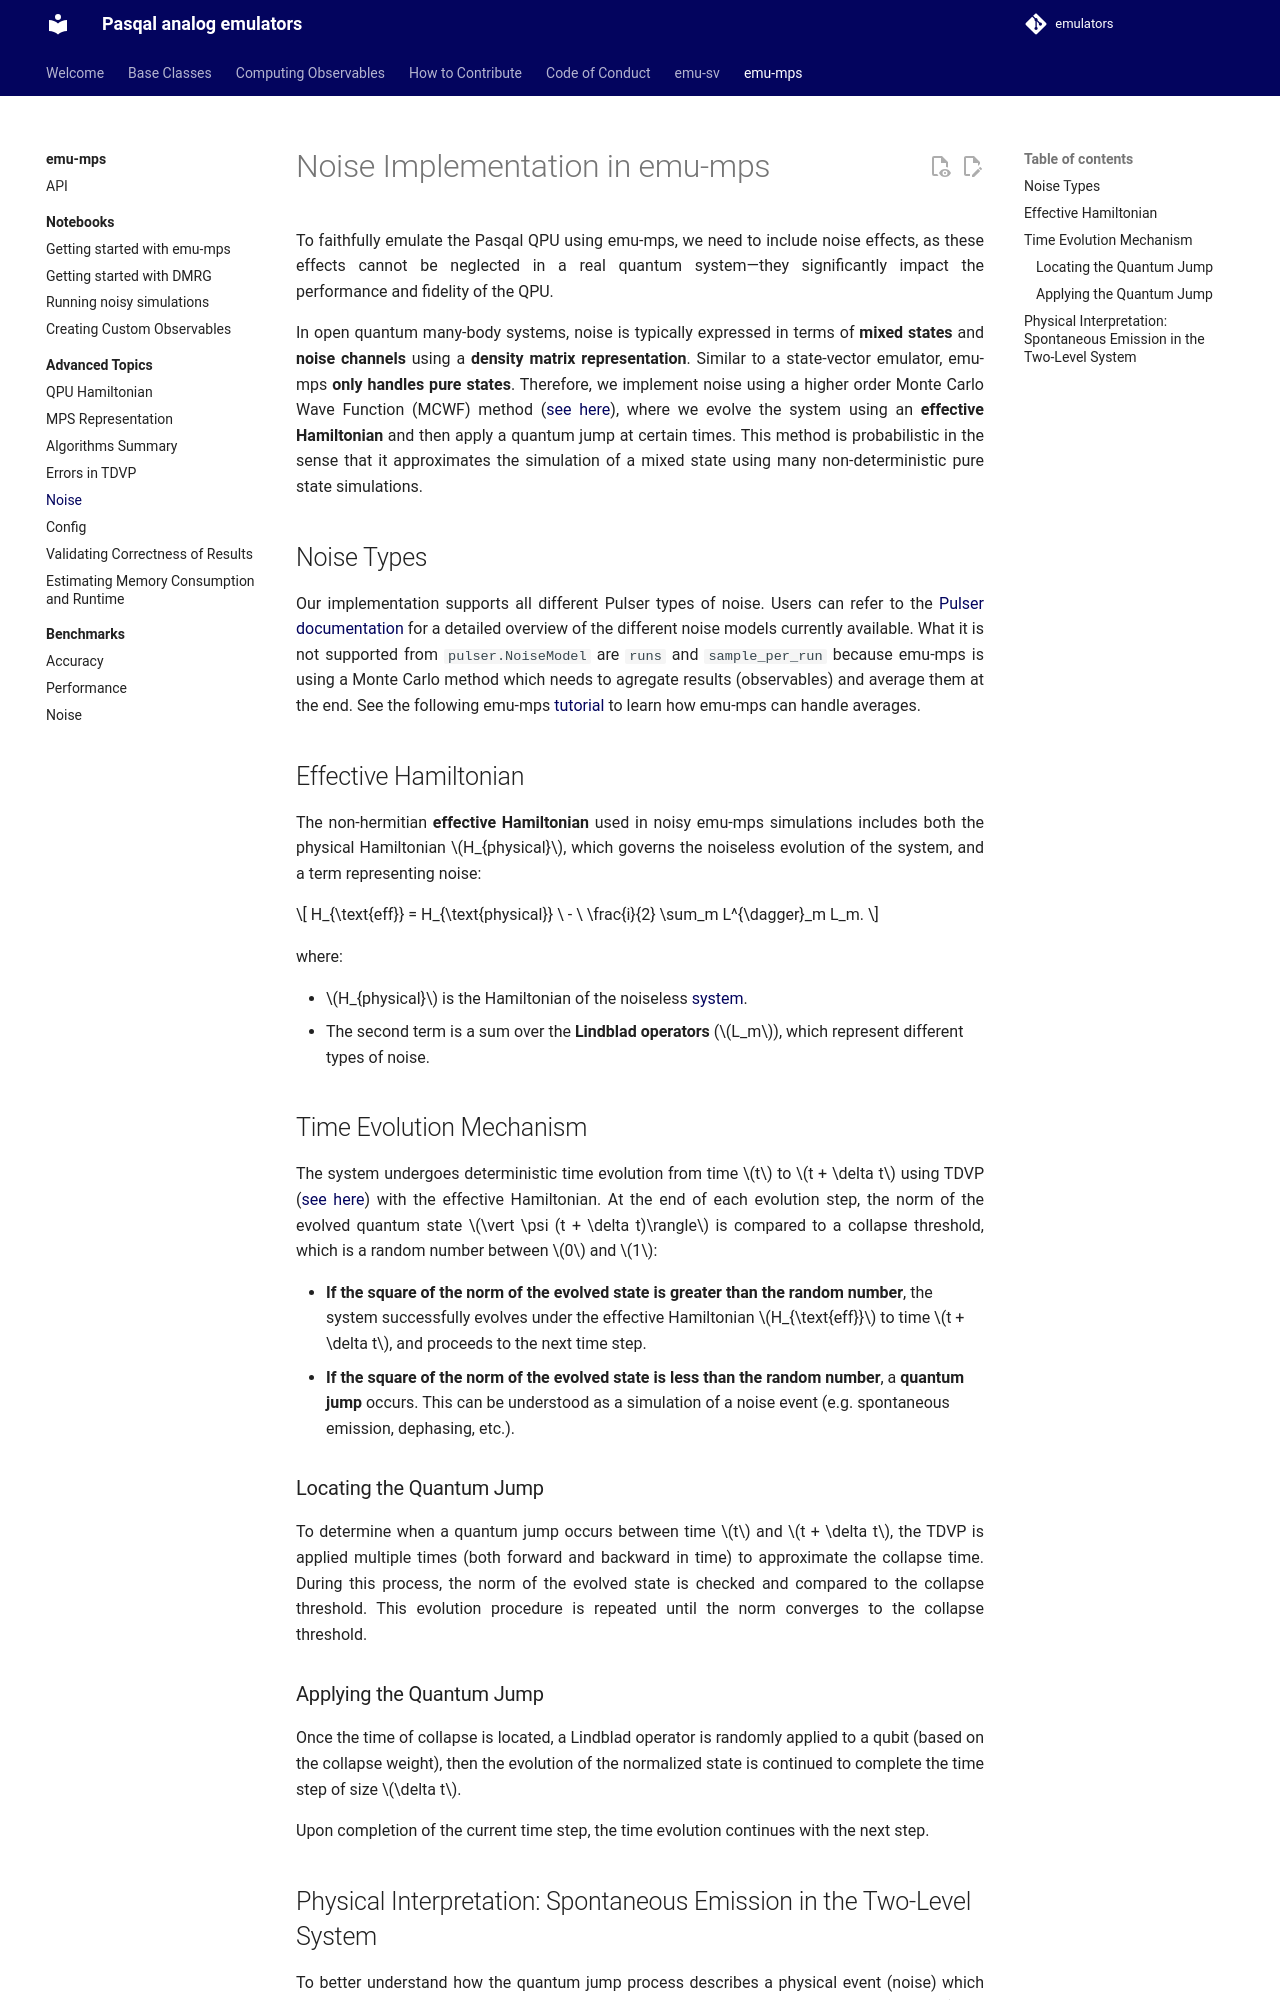

repository: pasqal-io/emulators · page: v2.11.2/emu_mps/advanced/noise/index.html · generator: mkdocs

# Noise Implementation in emu-mps

To faithfully emulate the Pasqal QPU using emu-mps, we need to include noise effects, as these effects cannot be neglected in a real quantum system—they significantly impact the performance and fidelity of the QPU.

In open quantum many-body systems, noise is typically expressed in terms of **mixed states** and **noise channels** using a **density matrix representation**. Similar to a state-vector emulator, emu-mps **only handles pure states**. Therefore, we implement noise using a higher order Monte Carlo Wave Function (MCWF) method ([see here](https://pro.college-de-france.fr/jean.dalibard/publi3/osa_93.pdf)), where we evolve the system using an **effective Hamiltonian** and then apply a quantum jump at certain times. This method is probabilistic in the sense that it approximates the simulation of a mixed state using many non-deterministic pure state simulations.

## Noise Types

Our implementation supports all different Pulser types of noise. Users can refer to the [Pulser documentation](https://pulser.readthedocs.io/en/stable/noise_model.html) for a detailed overview of the different noise models currently available. What it is not supported from `pulser.NoiseModel` are `runs` and `sample_per_run` because emu-mps is using a Monte Carlo method which needs to agregate results (observables) and average them at the end. See the following emu-mps [tutorial](../notebooks/noise_MonteCarlo_average_results.ipynb) to learn how emu-mps can handle averages.

## Effective Hamiltonian

The non-hermitian **effective Hamiltonian** used in noisy emu-mps simulations includes both the physical Hamiltonian $H_{physical}$, which governs the noiseless evolution of the system, and a term representing noise:

$$
H_{\text{eff}} = H_{\text{physical}} \ - \ \frac{i}{2} \sum_m L^{\dagger}_m L_m.
$$

where:

- $H_{physical}$ is the Hamiltonian of the noiseless [system](hamiltonian.md).
- The second term is a sum over the **Lindblad operators** ($L_m$), which represent different types of noise.

## Time Evolution Mechanism

The system undergoes deterministic time evolution from time $t$ to $t + \delta t$ using TDVP ([see here](algorithms.md)) with the effective Hamiltonian. At the end of each evolution step, the norm of the evolved quantum state $\vert \psi (t + \delta t)\rangle$ is compared to a collapse threshold, which is a random number between $0$ and $1$:

- **If the square of the norm of the evolved state is greater than the random number**, the system successfully evolves under the effective Hamiltonian $H_{\text{eff}}$ to time $t + \delta t$, and proceeds to the next time step.
- **If the square of the norm of the evolved state is less than the random number**, a **quantum jump** occurs. This can be understood as a simulation of a noise event (e.g. spontaneous emission, dephasing, etc.).

### Locating the Quantum Jump

To determine when a quantum jump occurs between time $t$ and $t + \delta t$, the TDVP is applied multiple times (both forward and backward in time) to approximate the collapse time. During this process, the norm of the evolved state is checked and compared to the collapse threshold. This evolution procedure is repeated until the norm converges to the collapse threshold.

### Applying the Quantum Jump

Once the time of collapse is located, a Lindblad operator is randomly applied to a qubit (based on the collapse weight), then the evolution of the normalized state is continued to complete the time step of size $\delta t$.

Upon completion of the current time step, the time evolution continues with the next step.
